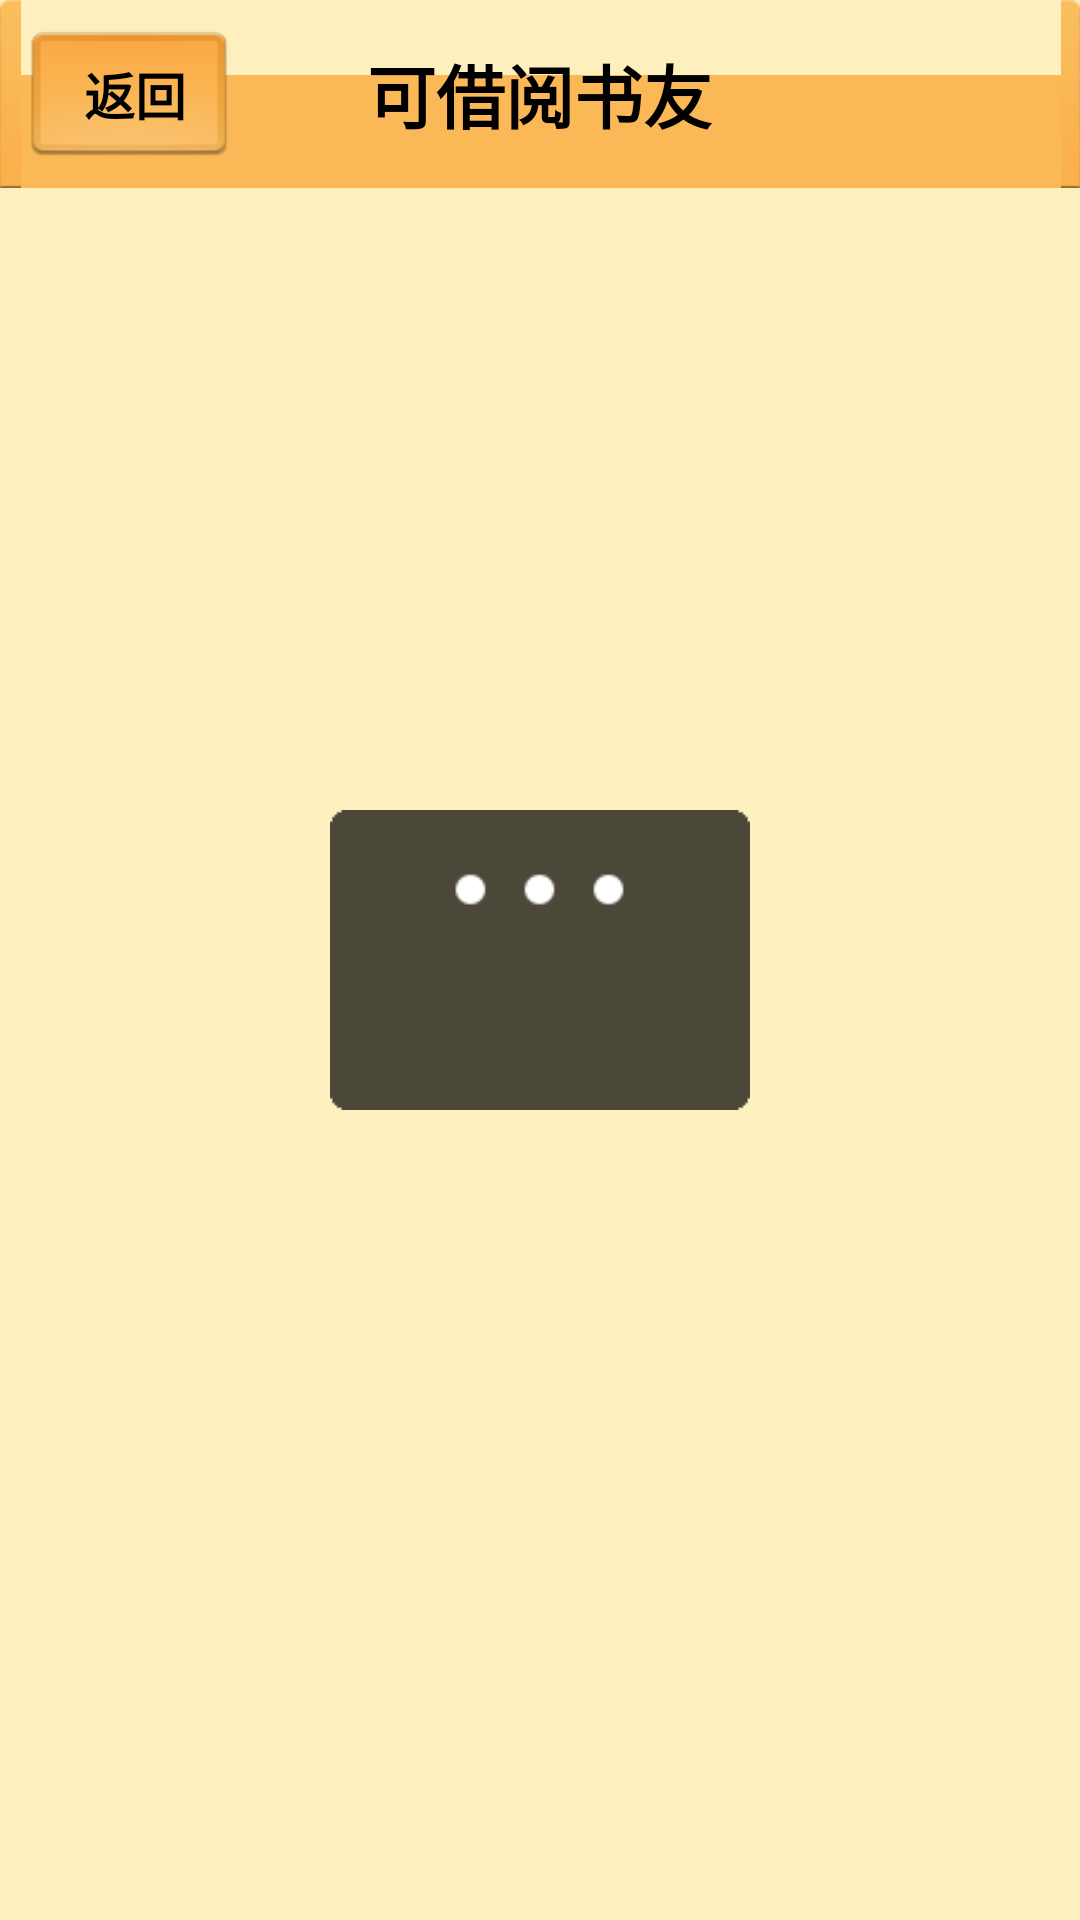

This screen was rendered from an Android layout file. Write that file and the resources it references.
<!-- AndroidManifest.xml: application theme AppTheme -->
<!-- res/layout/activity_bookowners.xml -->
<?xml version="1.0" encoding="utf-8"?>
<RelativeLayout xmlns:android="http://schemas.android.com/apk/res/android"
    android:layout_width="match_parent"
    android:layout_height="match_parent"
    android:background="@color/userinfo_bg">
    <RelativeLayout 
        android:id="@+id/bookowners_top"
        android:layout_width="match_parent"
        android:layout_height="wrap_content"
        android:layout_alignParentTop="true"
        android:background="@drawable/shuyou_top_bg">
        <TextView 
            style="@style/titleText"
            android:text="可借阅书友"
            android:layout_centerInParent="true"
            android:layout_width="wrap_content"
            android:layout_height="wrap_content"/>
       <ImageView 
           android:id="@+id/bookowners_back"
           android:layout_width="wrap_content"
           android:layout_height="wrap_content"
           android:layout_centerVertical="true"
           android:layout_alignParentLeft="true"
           android:layout_marginLeft="10dp"
           android:src="@drawable/shuyou_top_btn"
           android:contentDescription="@string/back"/>
       <TextView
           android:layout_width="wrap_content"
           android:layout_height="wrap_content"
           android:layout_centerVertical="true"
           android:layout_alignParentLeft="true"
           android:layout_marginLeft="28dp"
           android:textSize="17sp"
           android:textStyle="bold"
           android:text="@string/back"/>
    </RelativeLayout>
    <ListView
        android:divider="@android:color/transparent"
        android:listSelector="@android:color/transparent"
        android:id="@+id/list_bookowners"
        android:layout_below="@id/bookowners_top"
        android:layout_margin="10dp"
        android:layout_width="match_parent"
        android:layout_height="wrap_content"/>
    <include
        android:id="@+id/bookowners_loading_layout"
        layout="@layout/common_loading" />
</RelativeLayout>
<!-- res/layout/common_loading.xml (included above) -->
<?xml version="1.0" encoding="utf-8"?>
<RelativeLayout xmlns:android="http://schemas.android.com/apk/res/android"
    android:id="@+id/lay_progressbar"
    android:layout_width="140dp"
    android:layout_height="100dp"
    android:layout_centerInParent="true"
    android:layout_gravity="center"
    android:background="@drawable/dialog_loading_bg" >

    <ImageView
        android:id="@+id/loading_image2"
        android:layout_width="13dp"
        android:layout_height="13dp"
        android:layout_alignParentTop="true"
        android:layout_centerHorizontal="true"
        android:layout_marginLeft="10dp"
        android:layout_marginRight="10dp"
        android:layout_marginTop="20dp"
        android:background="@drawable/loading_white"
        android:scaleType="matrix" />

    <ImageView
        android:id="@+id/loading_image1"
        android:layout_width="13dp"
        android:layout_height="13dp"
        android:layout_alignParentTop="true"
        android:layout_marginTop="20dp"
        android:layout_toLeftOf="@id/loading_image2"
        android:background="@drawable/loading_white"
        android:scaleType="matrix" />

    <ImageView
        android:id="@+id/loading_image3"
        android:layout_width="13dp"
        android:layout_height="13dp"
        android:layout_alignParentTop="true"
        android:layout_marginTop="20dp"
        android:layout_toRightOf="@id/loading_image2"
        android:background="@drawable/loading_white"
        android:scaleType="matrix" />

    <TextView
        android:id="@+id/loading_txt"
        android:layout_width="wrap_content"
        android:layout_height="wrap_content"
        android:layout_alignParentTop="true"
        android:layout_below="@id/loading_image1"
        android:layout_centerHorizontal="true"
        android:layout_marginLeft="20dp"
        android:layout_marginRight="20dp"
        android:layout_marginTop="40dp"
        android:gravity="center"
        android:textColor="@color/white"
        android:textSize="15sp" />

</RelativeLayout>
<!-- resources referenced by this layout -->
<resources>
  <color name="userinfo_bg">#FEF0BE</color>
  <color name="white">#ffffff</color>
  <!-- drawable dialog_loading_bg: png bitmap (drawable-hdpi, 435 bytes) -->
  <!-- drawable loading_white: png bitmap (drawable-hdpi, 2924 bytes) -->
  <!-- drawable shuyou_top_btn (drawable) -->
  <?xml version="1.0" encoding="utf-8"?>
  <selector xmlns:android="http://schemas.android.com/apk/res/android" >
      <item android:state_pressed="true"
            android:drawable="@drawable/shuyou_top_btn_p"/>
      <item android:state_pressed="false"
            android:drawable="@drawable/shuyou_top_btn_n"/>
  </selector>
  <string name="back">返回</string>
  <style name="titleText">
          <item name="android:textStyle">bold</item>
          <item name="android:textSize">23sp</item>
      </style>
  <style name="AppTheme" parent="AppBaseTheme">
          <item name="android:textColor">@android:color/black</item>
          
      </style>
  <!-- drawable shuyou_top_btn_p: png bitmap (drawable-xhdpi, 6239 bytes) -->
  <!-- drawable shuyou_top_btn_n: png bitmap (drawable-xhdpi, 5844 bytes) -->
  <style name="AppBaseTheme" parent="android:Theme.NoTitleBar">
          
      </style>
</resources>
